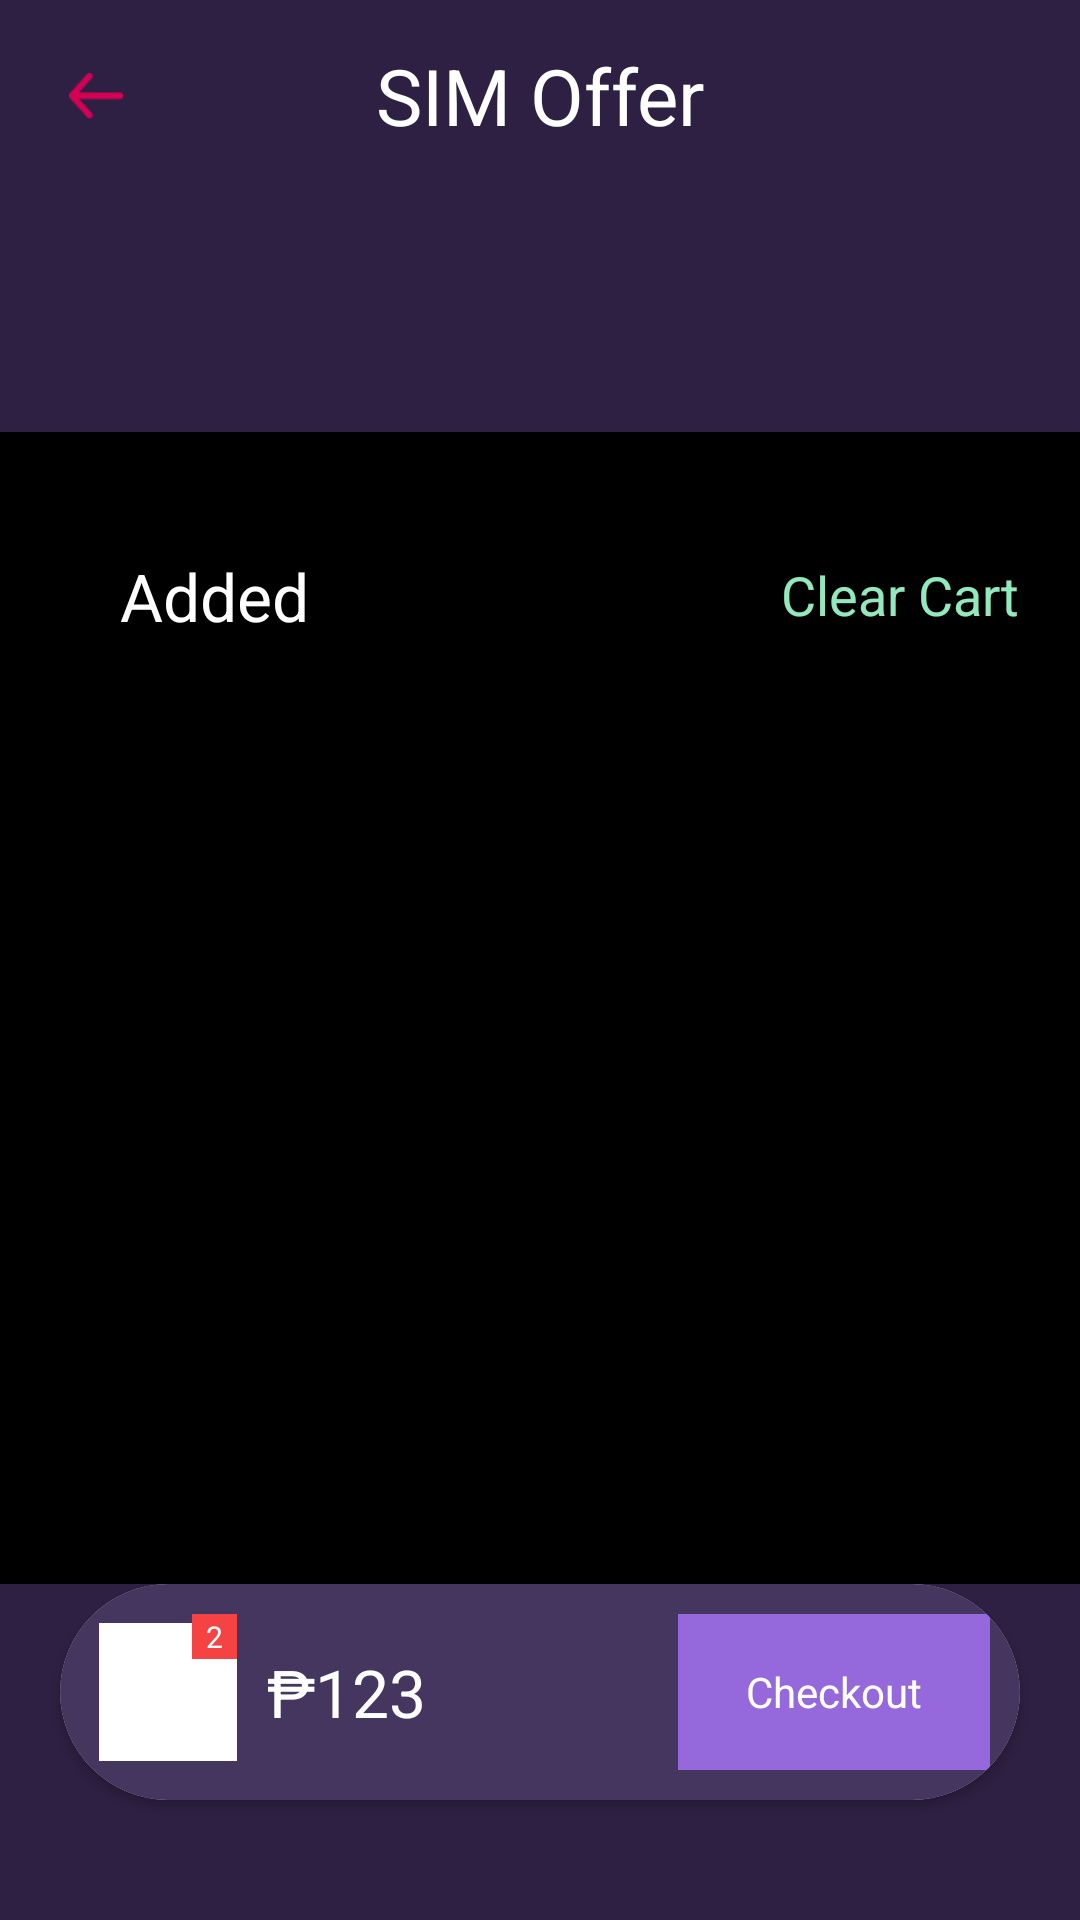

Layout XML and referenced resources for this Android screen:
<!-- AndroidManifest.xml: activity theme Theme.SIMProject.NoActionBar -->
<!-- res/layout/activity_sim_offer.xml -->
<?xml version="1.0" encoding="utf-8"?>
<androidx.constraintlayout.widget.ConstraintLayout xmlns:android="http://schemas.android.com/apk/res/android"
    xmlns:app="http://schemas.android.com/apk/res-auto"
    android:layout_width="match_parent"
    android:layout_height="match_parent"
    android:background="@color/color_app_bar_bg">

    <include layout="@layout/layout_app_bar" />

    <androidx.recyclerview.widget.RecyclerView
        android:id="@+id/activity_sim_offer_list_rv"
        android:layout_width="match_parent"
        android:layout_height="0dp"
        android:layout_marginTop="@dimen/app_bar_height"
        app:layout_constraintBottom_toTopOf="@id/activity_sim_offer_shopping_layout"
        app:layout_constraintTop_toTopOf="parent"

        />
    
    
    
    

    
    
    
    

    <include
        layout="@layout/layout_loading"
        app:layout_constraintBottom_toBottomOf="parent"
        app:layout_constraintLeft_toLeftOf="parent"
        app:layout_constraintRight_toRightOf="parent"
        app:layout_constraintTop_toTopOf="parent" />

    <ViewStub
        android:id="@+id/activity_sim_offer_empty_vs"
        android:layout_width="match_parent"
        android:layout_height="match_parent"
        android:layout_marginTop="@dimen/app_bar_height"
        android:layout="@layout/layout_empty"
        app:layout_constraintLeft_toLeftOf="parent"
        app:layout_constraintRight_toRightOf="parent" />

    <ViewStub
        android:layout_width="match_parent"
        android:layout_height="match_parent"
        android:layout_marginTop="@dimen/app_bar_height"
        android:layout="@layout/layout_error"
        app:layout_constraintLeft_toLeftOf="parent"
        app:layout_constraintRight_toRightOf="parent" />

    <androidx.constraintlayout.widget.ConstraintLayout
        android:id="@+id/activity_sim_offer_shopping_list_layout_cl"
        android:layout_width="match_parent"
        android:layout_height="0dp"
        android:background="@color/black"
        app:layout_constraintBottom_toTopOf="@id/activity_sim_offer_shopping_layout"
        app:layout_constraintHeight_percent="0.6"
        app:layout_constraintLeft_toLeftOf="parent"
        app:layout_constraintRight_toRightOf="parent">

        <TextView
            android:layout_width="wrap_content"
            android:layout_height="wrap_content"
            android:layout_marginLeft="40dp"
            android:layout_marginTop="40dp"
            android:text="Added"
            android:textColor="@color/white"
            android:textSize="22sp"
            app:layout_constraintLeft_toLeftOf="parent"
            app:layout_constraintTop_toTopOf="parent" />

        <TextView
            android:id="@+id/activity_sim_offer_shopping_clear_tv"
            android:layout_width="wrap_content"
            android:layout_height="wrap_content"
            android:layout_marginTop="42dp"
            android:layout_marginRight="20dp"
            android:text="Clear Cart"
            android:textColor="#93E9BE"
            android:textSize="18sp"
            app:layout_constraintRight_toRightOf="parent"
            app:layout_constraintTop_toTopOf="parent" />

        <androidx.recyclerview.widget.RecyclerView
            android:id="@+id/activity_sim_offer_shopping_list_rv"
            android:layout_width="match_parent"
            android:layout_height="0dp"
            android:layout_marginTop="10dp"
            app:layout_constraintBottom_toBottomOf="parent"
            app:layout_constraintHeight_default="spread"
            app:layout_constraintLeft_toLeftOf="parent"
            app:layout_constraintTop_toBottomOf="@id/activity_sim_offer_shopping_clear_tv" />
    </androidx.constraintlayout.widget.ConstraintLayout>


    <androidx.cardview.widget.CardView
        android:id="@+id/activity_sim_offer_shopping_layout"
        android:layout_width="match_parent"
        android:layout_height="72dp"
        android:layout_marginLeft="20dp"
        android:layout_marginRight="20dp"
        android:layout_marginBottom="40dp"
        app:cardCornerRadius="100dp"
        app:layout_constraintBottom_toBottomOf="parent"
        app:layout_constraintLeft_toLeftOf="parent"
        app:layout_constraintRight_toRightOf="parent">


        <androidx.constraintlayout.widget.ConstraintLayout
            android:layout_width="match_parent"
            android:layout_height="match_parent"
            android:background="@color/sim_offers_shopping_bg">

            <ImageView
                android:id="@+id/activity_sim_offer_shopping_iv"
                android:layout_width="46dp"
                android:layout_height="46dp"
                android:layout_marginLeft="13dp"
                android:background="@color/white"
                android:src="@mipmap/shopping"
                android:padding="11dp"
                app:layout_constraintBottom_toBottomOf="parent"
                app:layout_constraintLeft_toLeftOf="parent"
                app:layout_constraintTop_toTopOf="parent" />

            <TextView
                android:id="@+id/activity_sim_offer_shopping_select_num_tv"
                android:layout_width="15dp"
                android:layout_height="15dp"
                android:layout_marginTop="10dp"
                android:background="#F54242"
                android:gravity="center"
                android:text="2"
                android:textColor="@color/white"
                android:textSize="10sp"
                app:layout_constraintRight_toRightOf="@id/activity_sim_offer_shopping_iv"
                app:layout_constraintTop_toTopOf="parent" />

            <TextView
                android:id="@+id/activity_sim_offer_shopping_total_amount_tv"
                android:layout_width="wrap_content"
                android:layout_height="wrap_content"
                android:layout_marginLeft="10dp"
                android:text="₱123"
                android:textColor="@color/white"
                android:textSize="22sp"
                app:layout_constraintBottom_toBottomOf="parent"
                app:layout_constraintHorizontal_weight="1"
                app:layout_constraintLeft_toRightOf="@id/activity_sim_offer_shopping_iv"
                app:layout_constraintTop_toTopOf="parent" />

            <TextView
                android:id="@+id/activity_sim_offer_shopping_checkout_tv"
                android:layout_width="104dp"
                android:layout_height="52dp"
                android:layout_marginRight="10dp"
                android:background="#9569DB"
                android:gravity="center"
                android:text="Checkout"
                android:textColor="@color/white"
                android:textSize="14sp"
                app:layout_constraintBottom_toBottomOf="parent"
                app:layout_constraintRight_toRightOf="parent"
                app:layout_constraintTop_toTopOf="parent" />

        </androidx.constraintlayout.widget.ConstraintLayout>

    </androidx.cardview.widget.CardView>

</androidx.constraintlayout.widget.ConstraintLayout>
<!-- res/layout/layout_app_bar.xml (included above) -->
<?xml version="1.0" encoding="utf-8"?>
<androidx.constraintlayout.widget.ConstraintLayout xmlns:android="http://schemas.android.com/apk/res/android"
    android:layout_width="match_parent"
    android:layout_height="@dimen/app_bar_height"
    android:background="@color/color_app_bar_bg"
    android:id="@+id/layout_app_bar_layout_cl"
    xmlns:app="http://schemas.android.com/apk/res-auto">

    <ImageView
        android:id="@+id/layout_app_bar_back_iv"
        android:layout_width="18dp"
        android:layout_height="18dp"
        android:src="@mipmap/back"
        android:layout_gravity="center_vertical"
        app:layout_constraintTop_toTopOf="parent"
        app:layout_constraintLeft_toLeftOf="parent"
        app:layout_constraintBottom_toBottomOf="parent"
        android:layout_marginStart="23dp"
        />

    <TextView
        android:id="@+id/layout_app_bar_title_tv"
        android:layout_width="wrap_content"
        android:layout_height="match_parent"
        android:text="@string/sim_offer"
        android:textColor="@color/white"
        android:textSize="26sp"
        android:gravity="center"
        app:layout_constraintTop_toTopOf="parent"
        app:layout_constraintLeft_toLeftOf="parent"
        app:layout_constraintRight_toRightOf="parent"
        />

</androidx.constraintlayout.widget.ConstraintLayout>
<!-- res/layout/layout_loading.xml (included above) -->
<?xml version="1.0" encoding="utf-8"?>
<ProgressBar xmlns:android="http://schemas.android.com/apk/res/android"
    android:id="@+id/layout_loading_loading_pb"
    android:layout_width="64dp"
    android:layout_height="64dp"/>
<!-- res/layout/layout_empty.xml (included above) -->
<?xml version="1.0" encoding="utf-8"?>
<TextView xmlns:android="http://schemas.android.com/apk/res/android"
    android:layout_width="match_parent"
    android:layout_height="match_parent"
    android:text="数据为空"
    android:textSize="24sp"
    android:gravity="center"
    />
<!-- res/layout/layout_error.xml (included above) -->
<?xml version="1.0" encoding="utf-8"?>
<TextView xmlns:android="http://schemas.android.com/apk/res/android"
    android:id="@+id/layout_error_text_tv"
    android:layout_width="match_parent"
    android:layout_height="match_parent"
    android:gravity="center"
    android:text="请求数据失败，请重试"
    android:textSize="24sp" />
<!-- resources referenced by this layout -->
<resources>
  <color name="black">#FF000000</color>
  <color name="color_app_bar_bg">#2D2042</color>
  <color name="sim_offers_shopping_bg">#45365F</color>
  <color name="white">#FFFFFFFF</color>
  <dimen name="app_bar_height">64dp</dimen>
  <!-- mipmap back: png bitmap (mipmap-xxhdpi, 388 bytes) -->
  <string name="sim_offer">SIM Offer</string>
  <style name="Theme.SIMProject.NoActionBar">
          <item name="windowActionBar">false</item>
          <item name="windowNoTitle">true</item>
      </style>
</resources>
